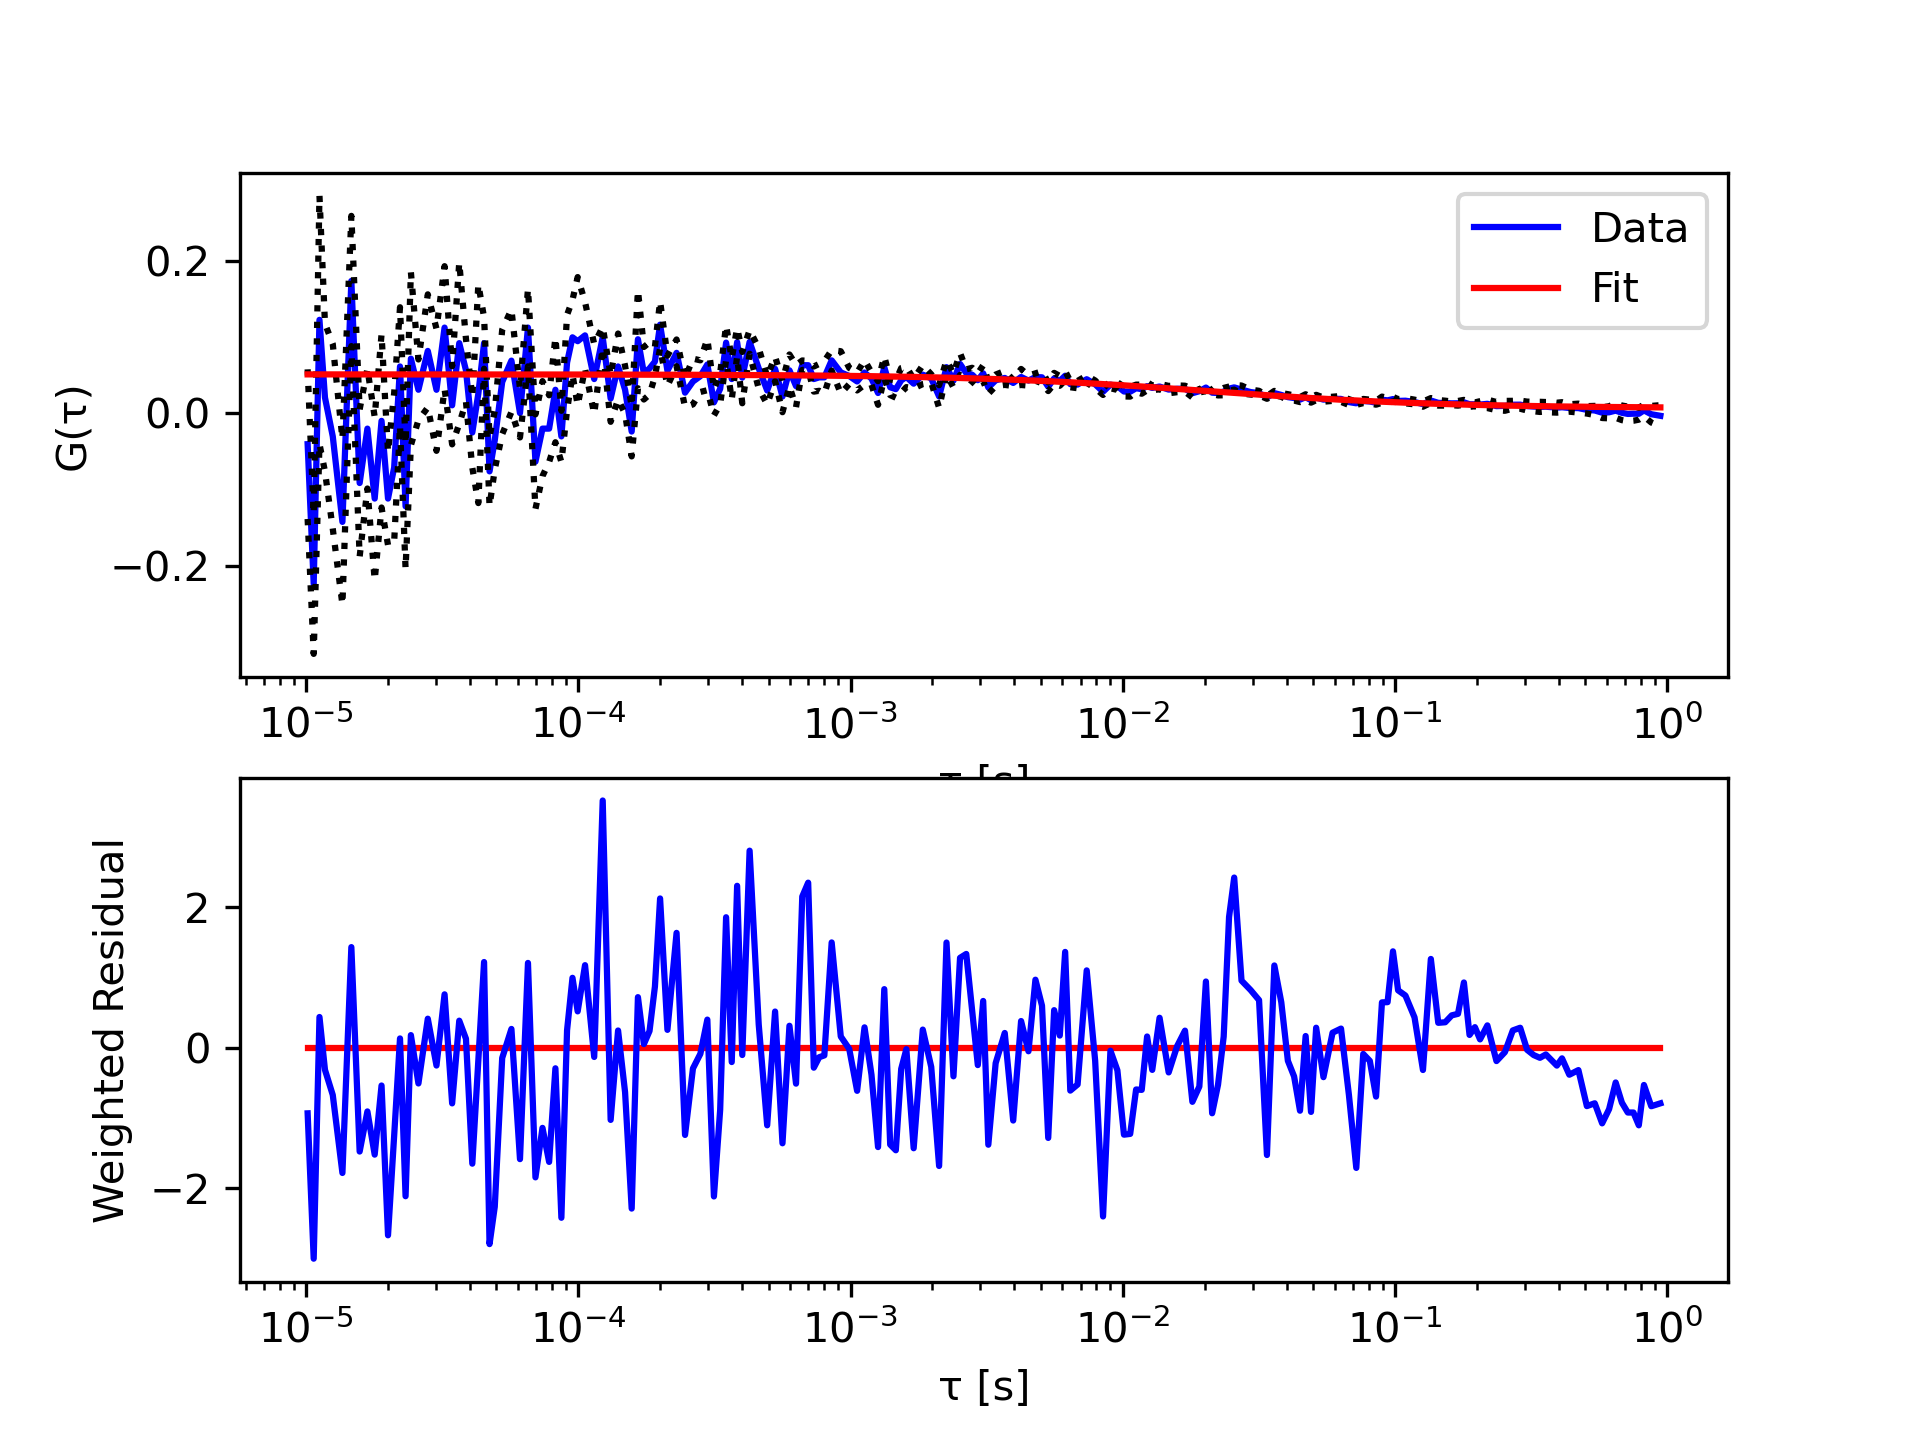

The table this chart was drawn from, first rows:
tau, G, sigma G, cc Fit
1.01333333333333e-05, -0.04048, 0.0983, 0.05118
1.06666666666667e-05, -0.2242, 0.09173, 0.05118
1.12e-05, 0.1228, 0.163, 0.05117
1.17333333333333e-05, 0.02076, 0.09715, 0.05117
1.25333333333333e-05, -0.03027, 0.1213, 0.05117
1.36e-05, -0.1426, 0.1087, 0.05117
1.46666666666667e-05, 0.1739, 0.08552, 0.05117
1.57333333333333e-05, -0.09152, 0.09665, 0.05117
1.68e-05, -0.02007, 0.07867, 0.05116
1.78666666666667e-05, -0.1119, 0.1073, 0.05116
1.89333333333333e-05, -0.009858, 0.1138, 0.05116
2e-05, -0.1119, 0.0611, 0.05116
2.10666666666667e-05, -0.0711, 0.09777, 0.05115
2.21333333333333e-05, 0.0616, 0.07778, 0.05115
2.32e-05, -0.1221, 0.08202, 0.05115
2.42666666666667e-05, 0.0718, 0.1137, 0.05115
2.58666666666667e-05, 0.03097, 0.0398, 0.05114
2.8e-05, 0.08201, 0.07434, 0.05114
3.01333333333333e-05, 0.03097, 0.08019, 0.05113
3.22666666666667e-05, 0.1126, 0.08069, 0.05113
3.44e-05, 0.01056, 0.05131, 0.05113
3.65333333333333e-05, 0.09222, 0.1061, 0.05112
3.86666666666667e-05, 0.05649, 0.04135, 0.05112
4.08e-05, -0.02517, 0.04626, 0.05111
4.29333333333333e-05, 0.02587, 0.1437, 0.05111
4.50666666666667e-05, 0.09222, 0.03364, 0.0511
4.72e-05, -0.07621, 0.04555, 0.0511
4.93333333333333e-05, -0.03538, 0.03821, 0.05109
5.25333333333333e-05, 0.04118, 0.06862, 0.05109
5.68e-05, 0.06925, 0.06739, 0.05108
6.10666666666667e-05, 0.000352, 0.032, 0.05107
6.53333333333333e-05, 0.1126, 0.0509, 0.05106
6.96e-05, -0.06345, 0.06209, 0.05105
7.38666666666667e-05, -0.02006, 0.0624, 0.05104
7.81333333333333e-05, -0.02006, 0.04378, 0.05103
8.24e-05, 0.03098, 0.06891, 0.05103
8.66666666666667e-05, -0.03027, 0.03359, 0.05102
9.09333333333333e-05, 0.0667, 0.06263, 0.05101
9.52e-05, 0.09988, 0.049, 0.051
9.94666666666667e-05, 0.09478, 0.08424, 0.05099
0.0001059, 0.1024, 0.04369, 0.05098
0.0001144, 0.04501, 0.04586, 0.05096
0.0001229, 0.09988, 0.01389, 0.05094
0.0001315, 0.01949, 0.03063, 0.05092
0.00014, 0.0616, 0.04327, 0.0509
0.0001485, 0.03098, 0.03152, 0.05089
0.0001571, -0.02389, 0.03266, 0.05087
0.0001656, 0.09733, 0.06435, 0.05085
0.0001741, 0.05267, 0.03448, 0.05083
0.0001827, 0.05905, 0.03424, 0.05082
0.0001912, 0.06798, 0.01968, 0.0508
0.0001997, 0.1165, 0.03088, 0.05078
0.0002125, 0.05586, 0.01992, 0.05075
0.0002296, 0.07947, 0.01756, 0.05072
0.0002467, 0.02716, 0.01897, 0.05068
0.0002637, 0.04183, 0.03007, 0.05065
0.0002808, 0.04885, 0.02077, 0.05061
0.0002979, 0.06416, 0.03377, 0.05058
0.0003149, 0.0144, 0.01708, 0.05054
0.000332, 0.03226, 0.02069, 0.05051
... 138 more rows
